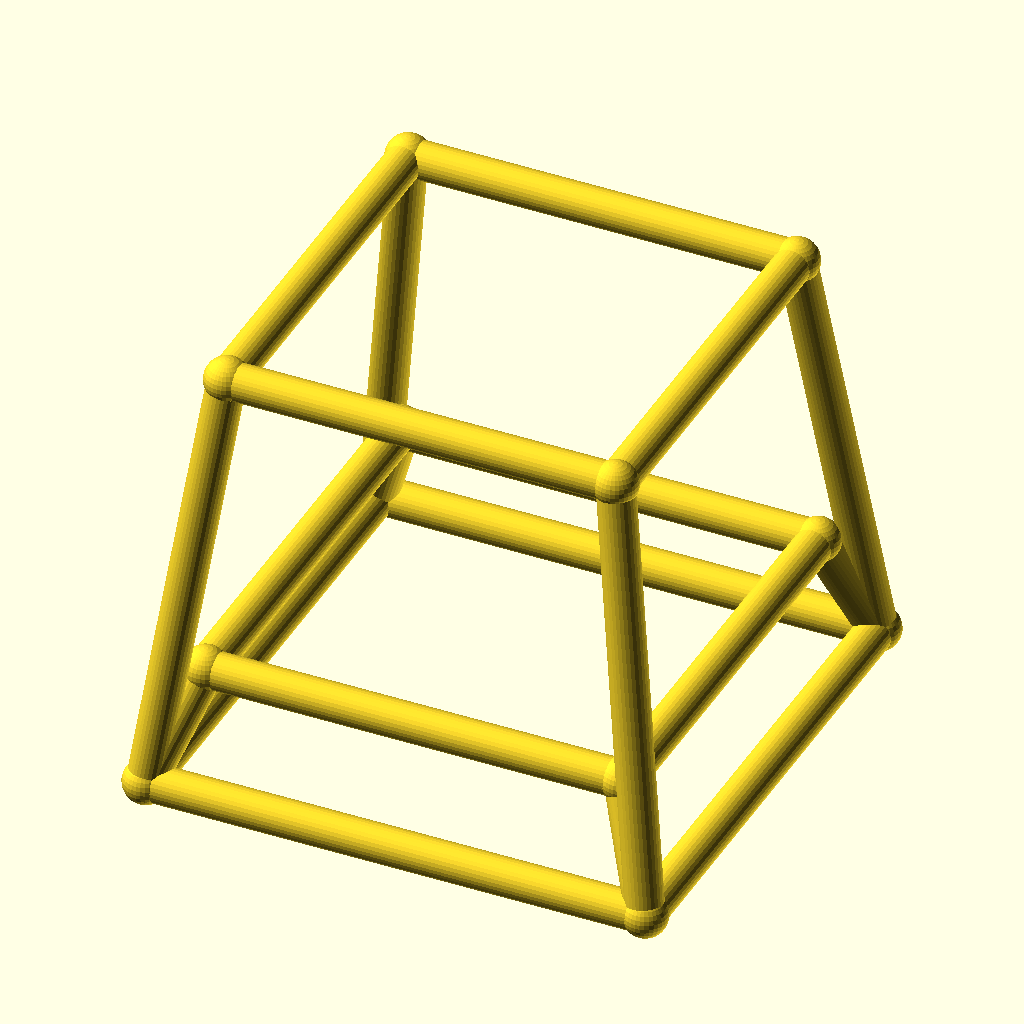
Cell 1: rendered with the file's own defaults.
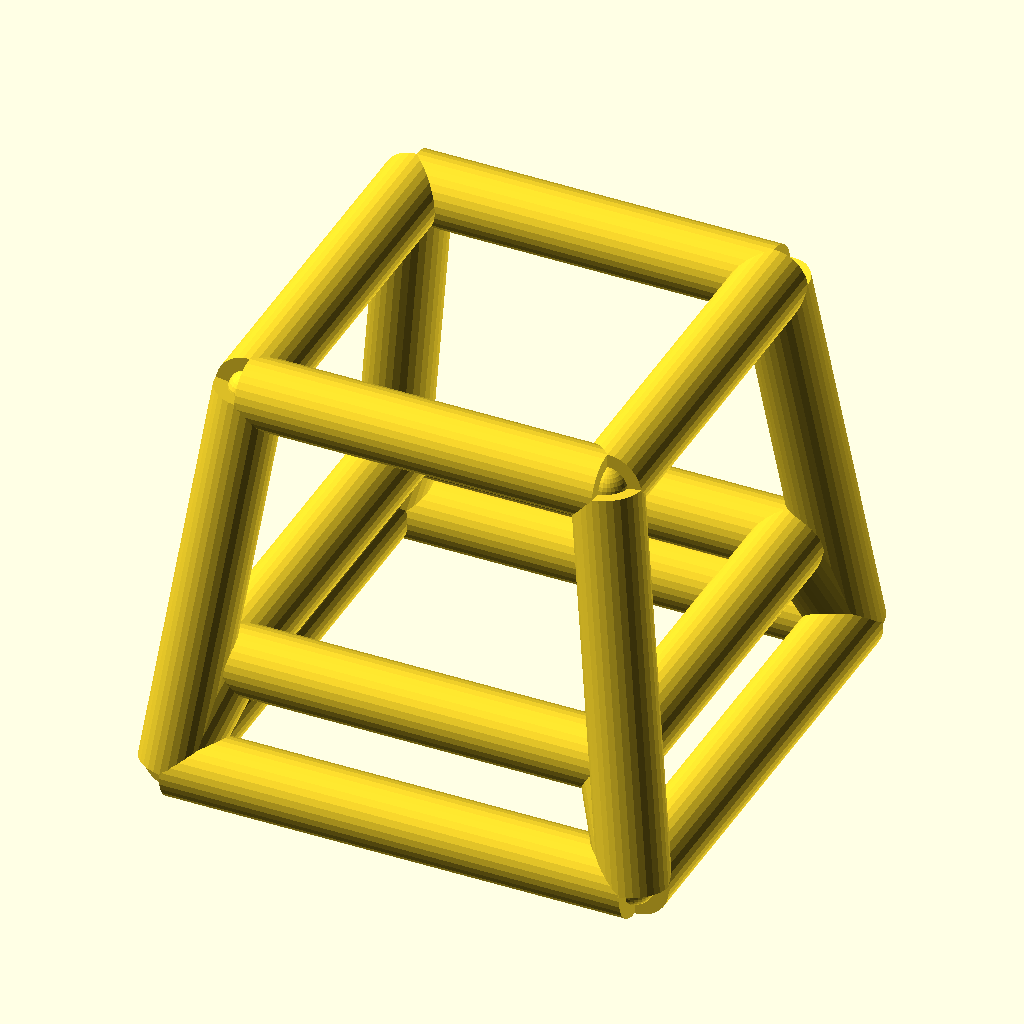
Cell 2: the same model with bar_r = 4.
All cells are drawn from the same view direction (rotation 55°, 0°, 25°, orthographic, colour scheme Cornfield), but the view is re-fitted for each cell, so position and scale can differ between cells as well as the parameter.
Source of the model, optional_data/data/wire4/stoolchair/scene_0152.scad:
$fn = 32;

// ----------------------------------------------------------------------
// Stool frame: seat 42 mm, splay 6 mm
// ----------------------------------------------------------------------

// --- parameters (mm) ---
seat = 42;                // seat side, X and Y
seat_h = 46;              // seat height
splay = 6;                // leg splay at the floor
str_h = 12;               // stretcher ring height
bar_r = 2;                // frame bar radius
joint_r = 2.4;            // joint ball radius

bbox_x = 58.8;  // overall X, joints included
bbox_y = 58.8;  // overall Y, joints included
bbox_z = 50.8;  // overall Z, joints included
bar_d = 2 * bar_r;  // bar diameter
nodes = [[-21.0, -21.0, 46.0], [21.0, -21.0, 46.0], [21.0, 21.0, 46.0], [-21.0, 21.0, 46.0], [-27.0, -27.0, 0.0], [27.0, -27.0, 0.0], [27.0, 27.0, 0.0], [-27.0, 27.0, 0.0], [-22.5652, -22.5652, 12.0], [22.5652, -22.5652, 12.0], [22.5652, 22.5652, 12.0], [-22.5652, 22.5652, 12.0]];

module member(a, b, r) {
  /* round stock from joint a to joint b, ends buried in the joint balls */
  d = b - a;
  length = norm(d);
  translate(a) rotate([0, acos(d[2] / length), atan2(d[1], d[0])])
    cylinder(h = length, r = r);
}

module joint(p, r) {
  /* ball at the joint centre, fatter than every member meeting there */
  translate(p) sphere(r = r);
}

/* members - each call is one graph edge */
member(nodes[0], nodes[1], bar_r);
member(nodes[4], nodes[5], bar_r);
member(nodes[0], nodes[4], bar_r);
member(nodes[8], nodes[9], bar_r);
member(nodes[4], nodes[8], bar_r);
member(nodes[1], nodes[2], bar_r);
member(nodes[5], nodes[6], bar_r);
member(nodes[1], nodes[5], bar_r);
member(nodes[9], nodes[10], bar_r);
member(nodes[5], nodes[9], bar_r);
member(nodes[2], nodes[3], bar_r);
member(nodes[6], nodes[7], bar_r);
member(nodes[2], nodes[6], bar_r);
member(nodes[10], nodes[11], bar_r);
member(nodes[6], nodes[10], bar_r);
member(nodes[3], nodes[0], bar_r);
member(nodes[7], nodes[4], bar_r);
member(nodes[3], nodes[7], bar_r);
member(nodes[11], nodes[8], bar_r);
member(nodes[7], nodes[11], bar_r);

/* joint balls */
for (p = nodes) joint(p, joint_r);
Customizer parameters (derived from the source; name, type, default, range or options):
seat: number, default 42
seat_h: number, default 46
splay: number, default 6
str_h: number, default 12
bar_r: number, default 2
joint_r: number, default 2.4
bbox_x: number, default 58.8
bbox_y: number, default 58.8
bbox_z: number, default 50.8
